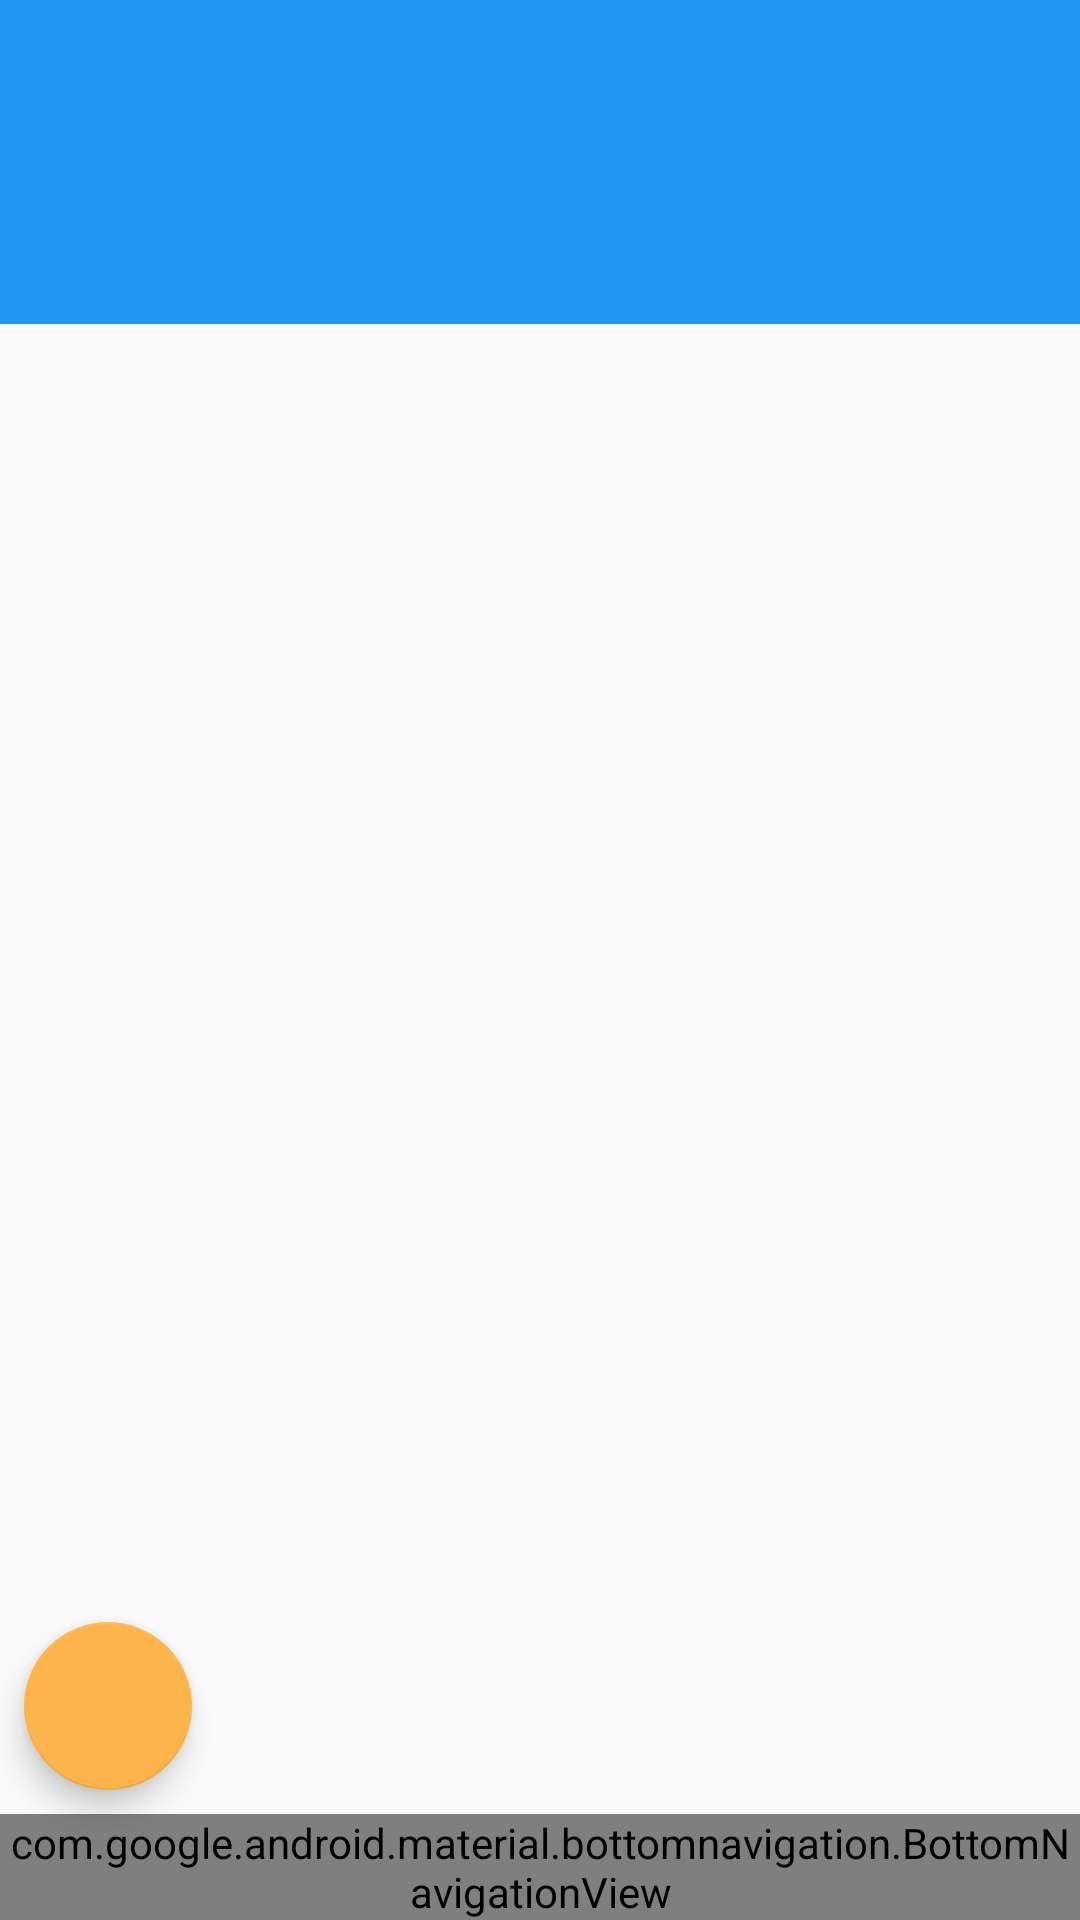

Layout XML and referenced resources for this Android screen:
<!-- AndroidManifest.xml: application theme AppTheme -->
<!-- res/layout/activity_main.xml -->
<?xml version="1.0" encoding="utf-8"?>
<android.support.constraint.ConstraintLayout xmlns:android="http://schemas.android.com/apk/res/android"
    xmlns:app="http://schemas.android.com/apk/res-auto"
    xmlns:tools="http://schemas.android.com/tools"
    android:layout_width="match_parent"
    android:layout_height="match_parent"
    android:clickable="true"
    android:focusable="true"
    tools:context="com.example.samsung.UniTeach.MainActivity">

    <android.support.v7.widget.Toolbar
        android:id="@+id/main_toolbar"
        android:layout_width="0dp"
        android:layout_height="wrap_content"
        android:background="?attr/colorPrimary"
        android:minHeight="?attr/actionBarSize"
        android:theme="@style/ThemeOverlay.AppCompat.Dark.ActionBar"
        app:layout_constraintBottom_toBottomOf="parent"
        app:layout_constraintEnd_toEndOf="parent"
        app:layout_constraintHorizontal_bias="0.0"
        app:layout_constraintStart_toStartOf="parent"
        app:layout_constraintTop_toTopOf="parent"
        app:layout_constraintVertical_bias="0.0">

    </android.support.v7.widget.Toolbar>

    <android.support.v7.widget.Toolbar
        android:id="@+id/tab_toolbar"
        android:layout_width="400dp"
        android:layout_height="52dp"
        android:layout_marginEnd="8dp"
        android:layout_marginStart="8dp"
        android:background="?attr/colorPrimary"
        android:minHeight="?attr/actionBarSize"
        android:theme="?attr/actionBarTheme"
        app:layout_constraintEnd_toEndOf="parent"
        app:layout_constraintStart_toStartOf="parent"
        app:layout_constraintTop_toBottomOf="@+id/main_toolbar" />

    <android.support.design.widget.BottomNavigationView
        android:id="@+id/maintopNav"
        android:layout_width="0dp"
        android:layout_height="wrap_content"
        app:layout_constraintBottom_toBottomOf="parent"
        app:layout_constraintEnd_toEndOf="parent"
        app:layout_constraintHorizontal_bias="0.0"
        app:layout_constraintStart_toStartOf="parent"
        app:menu="@menu/bottom_menu" />

    <android.support.design.widget.FloatingActionButton
        android:id="@+id/add_post_btn"
        android:layout_width="wrap_content"
        android:layout_height="wrap_content"
        android:layout_marginBottom="8dp"
        android:layout_marginStart="8dp"
        android:clickable="true"
        android:focusable="true"
        app:layout_constraintBottom_toTopOf="@+id/maintopNav"
        app:layout_constraintStart_toStartOf="parent"
        app:srcCompat="@mipmap/add_btn" />

    <FrameLayout
        android:id="@+id/main_container"
        android:layout_width="0dp"
        android:layout_height="450dp"
        android:layout_marginBottom="8dp"
        android:layout_marginTop="16dp"
        android:visibility="visible"
        app:layout_constraintBottom_toBottomOf="parent"
        app:layout_constraintEnd_toEndOf="parent"
        app:layout_constraintHorizontal_bias="1.0"
        app:layout_constraintStart_toStartOf="parent"
        app:layout_constraintTop_toBottomOf="@+id/tab_toolbar"
        app:layout_constraintVertical_bias="1.0">

    </FrameLayout>
</android.support.constraint.ConstraintLayout>
<!-- resources referenced by this layout -->
<resources>
  <style name="AppTheme" parent="Theme.AppCompat.Light.NoActionBar">
          
          <item name="colorPrimary">@color/colorPrimary</item>
          <item name="colorPrimaryDark">@color/colorPrimaryDark</item>
          <item name="colorAccent">@color/colorAccent</item>
      </style>
  <color name="colorPrimary">#2196f3</color>
  <color name="colorPrimaryDark">#0069C0</color>
  <color name="colorAccent">#FDB44B</color>
</resources>
